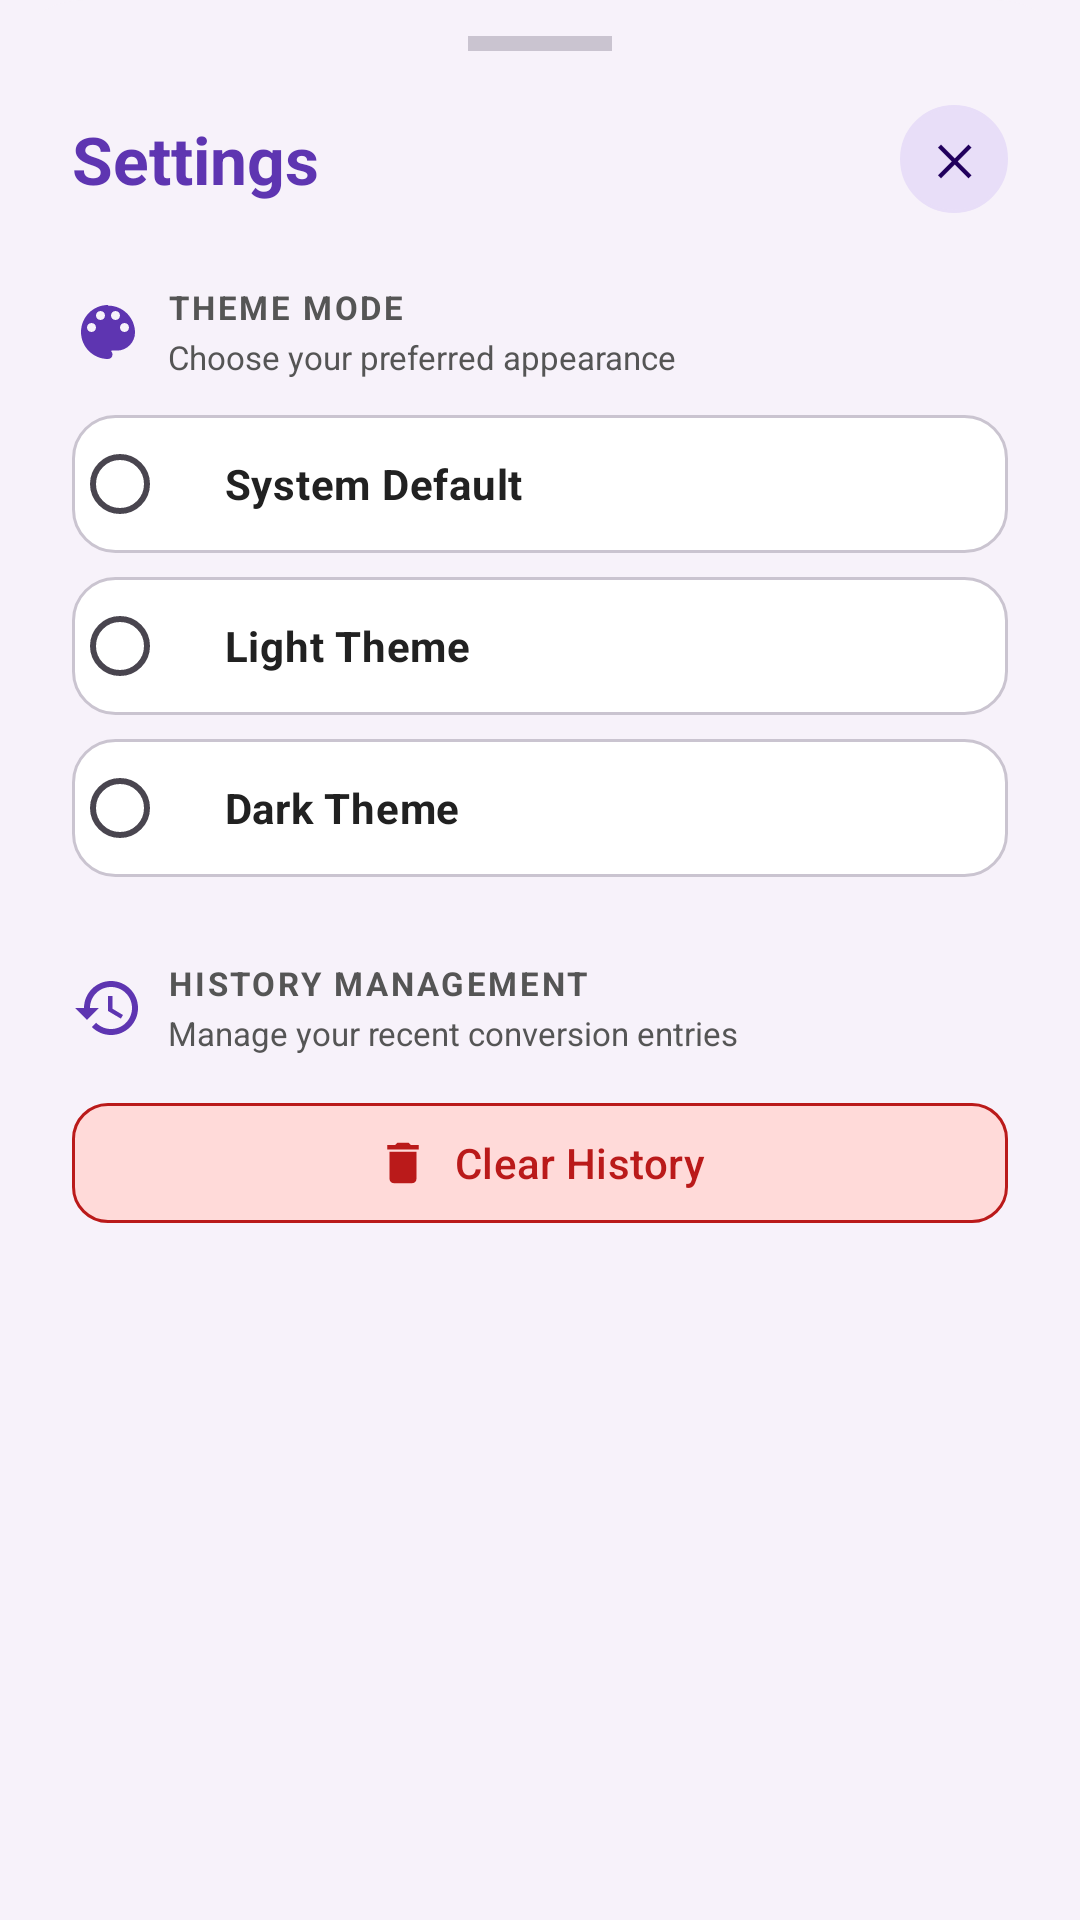

Layout XML and referenced resources for this Android screen:
<!-- AndroidManifest.xml: application theme Theme.MyApplication -->
<!-- res/layout/dialog_settings.xml -->
<?xml version="1.0" encoding="utf-8"?>
<LinearLayout xmlns:android="http://schemas.android.com/apk/res/android"
    xmlns:app="http://schemas.android.com/apk/res-auto"
    android:layout_width="match_parent"
    android:layout_height="wrap_content"
    android:background="@drawable/bg_bottom_sheet"
    android:orientation="vertical"
    android:paddingStart="24dp"
    android:paddingEnd="24dp"
    android:paddingTop="12dp"
    android:paddingBottom="24dp">

    
    <View
        android:layout_width="48dp"
        android:layout_height="5dp"
        android:layout_gravity="center_horizontal"
        android:layout_marginBottom="18dp"
        android:background="@color/bento_border"
        android:backgroundTint="@color/bento_border" />

    
    <RelativeLayout
        android:layout_width="match_parent"
        android:layout_height="wrap_content"
        android:layout_marginBottom="24dp">

        <TextView
            android:id="@+id/dialog_title"
            android:layout_width="wrap_content"
            android:layout_height="wrap_content"
            android:layout_alignParentStart="true"
            android:layout_centerVertical="true"
            android:text="Settings"
            android:textColor="@color/bento_primary"
            android:textSize="22sp"
            android:textStyle="bold" />

        
        <FrameLayout
            android:id="@+id/btn_close_settings_icon"
            android:layout_width="36dp"
            android:layout_height="36dp"
            android:layout_alignParentEnd="true"
            android:layout_centerVertical="true"
            android:background="@drawable/bg_button_swap"
            android:backgroundTint="@color/bento_secondary_container"
            android:clickable="true"
            android:focusable="true">

            <TextView
                android:layout_width="wrap_content"
                android:layout_height="wrap_content"
                android:layout_gravity="center"
                android:text="✕"
                android:textColor="@color/bento_on_primary_container"
                android:textSize="14sp"
                android:textStyle="bold" />
        </FrameLayout>
    </RelativeLayout>

    
    <LinearLayout
        android:layout_width="match_parent"
        android:layout_height="wrap_content"
        android:orientation="horizontal"
        android:gravity="center_vertical"
        android:layout_marginBottom="12dp">

        <ImageView
            android:layout_width="24dp"
            android:layout_height="24dp"
            android:src="@drawable/ic_palette"
            android:layout_marginEnd="8dp"
            android:contentDescription="Theme Mode Icon" />

        <LinearLayout
            android:layout_width="0dp"
            android:layout_height="wrap_content"
            android:layout_weight="1"
            android:orientation="vertical">

            <TextView
                android:layout_width="wrap_content"
                android:layout_height="wrap_content"
                android:text="THEME MODE"
                android:textColor="@color/bento_text_muted"
                android:textSize="11sp"
                android:textStyle="bold"
                android:letterSpacing="0.08" />

            <TextView
                android:layout_width="wrap_content"
                android:layout_height="wrap_content"
                android:text="Choose your preferred appearance"
                android:textColor="@color/bento_text_muted"
                android:textSize="11sp"
                android:layout_marginTop="2dp" />
        </LinearLayout>
    </LinearLayout>

    
    <RadioGroup
        android:id="@+id/theme_radio_group"
        android:layout_width="match_parent"
        android:layout_height="wrap_content">

        <RadioButton
            android:id="@+id/radio_system"
            android:layout_width="match_parent"
            android:layout_height="46dp"
            android:layout_marginBottom="8dp"
            android:text="   System Default"
            android:textColor="@color/theme_text_selector"
            android:textSize="14sp"
            android:textStyle="bold"
            android:paddingStart="8dp"
            android:paddingEnd="8dp"
            android:buttonTint="@color/bento_primary"
            android:background="@drawable/bg_settings_option" />

        <RadioButton
            android:id="@+id/radio_light"
            android:layout_width="match_parent"
            android:layout_height="46dp"
            android:layout_marginBottom="8dp"
            android:text="   Light Theme"
            android:textColor="@color/theme_text_selector"
            android:textSize="14sp"
            android:textStyle="bold"
            android:paddingStart="8dp"
            android:paddingEnd="8dp"
            android:buttonTint="@color/bento_primary"
            android:background="@drawable/bg_settings_option" />

        <RadioButton
            android:id="@+id/radio_dark"
            android:layout_width="match_parent"
            android:layout_height="46dp"
            android:text="   Dark Theme"
            android:textColor="@color/theme_text_selector"
            android:textSize="14sp"
            android:textStyle="bold"
            android:paddingStart="8dp"
            android:paddingEnd="8dp"
            android:buttonTint="@color/bento_primary"
            android:background="@drawable/bg_settings_option" />
    </RadioGroup>

    
    <Space
        android:layout_width="match_parent"
        android:layout_height="28dp" />

    
    <LinearLayout
        android:layout_width="match_parent"
        android:layout_height="wrap_content"
        android:orientation="horizontal"
        android:gravity="center_vertical"
        android:layout_marginBottom="12dp">

        <ImageView
            android:layout_width="24dp"
            android:layout_height="24dp"
            android:src="@drawable/ic_history"
            android:layout_marginEnd="8dp"
            android:contentDescription="History Management Icon" />

        <LinearLayout
            android:layout_width="0dp"
            android:layout_height="wrap_content"
            android:layout_weight="1"
            android:orientation="vertical">

            <TextView
                android:layout_width="wrap_content"
                android:layout_height="wrap_content"
                android:text="HISTORY MANAGEMENT"
                android:textColor="@color/bento_text_muted"
                android:textSize="11sp"
                android:textStyle="bold"
                android:letterSpacing="0.08" />

            <TextView
                android:layout_width="wrap_content"
                android:layout_height="wrap_content"
                android:text="Manage your recent conversion entries"
                android:textColor="@color/bento_text_muted"
                android:textSize="11sp"
                android:layout_marginTop="2dp" />
        </LinearLayout>
    </LinearLayout>

    
    <com.google.android.material.button.MaterialButton
        android:id="@+id/btn_clear_history"
        style="@style/Widget.Material3.Button.TonalButton"
        android:layout_width="match_parent"
        android:layout_height="48dp"
        android:text="Clear History"
        android:textColor="#BA1A1A"
        app:backgroundTint="#FFDAD9"
        app:strokeColor="#BA1A1A"
        app:strokeWidth="1dp"
        app:cornerRadius="12dp"
        app:icon="@drawable/ic_delete"
        app:iconTint="#BA1A1A"
        app:iconGravity="textStart"
        app:iconPadding="8dp" />

</LinearLayout>
<!-- resources referenced by this layout -->
<resources>
  <color name="bento_border">#CAC4D0</color>
  <color name="bento_on_primary_container">#21005D</color>
  <color name="bento_primary">#5E35B1</color>
  <color name="bento_secondary_container">#E8DEF8</color>
  <color name="bento_text_muted">#555555</color>
  <!-- drawable bg_bottom_sheet (drawable) -->
  <?xml version="1.0" encoding="utf-8"?>
  <shape xmlns:android="http://schemas.android.com/apk/res/android"
      android:shape="rectangle">
      <solid android:color="@color/bento_bg" />
      <corners
          android:topLeftRadius="28dp"
          android:topRightRadius="28dp" />
  </shape>
  <!-- drawable bg_button_swap (drawable) -->
  <?xml version="1.0" encoding="utf-8"?>
  <ripple xmlns:android="http://schemas.android.com/apk/res/android"
      android:color="#40FFFFFF">
      <item>
          <shape android:shape="oval">
              <solid android:color="@color/bento_primary" />
              <stroke
                  android:width="1dp"
                  android:color="@color/bento_border" />
          </shape>
      </item>
  </ripple>
  <!-- drawable ic_delete (drawable) -->
  <vector xmlns:android="http://schemas.android.com/apk/res/android"
      android:width="24dp"
      android:height="24dp"
      android:viewportWidth="24.0"
      android:viewportHeight="24.0">
      <path
          android:fillColor="#BA1A1A"
          android:pathData="M6,19c0,1.1 0.9,2 2,2h8c1.1,0 2,-0.9 2,-2V7H6v12zM19,4h-3.5l-1,-1h-5l-1,1H5v2h14V4z"/>
  </vector>
  <!-- drawable ic_history (drawable) -->
  <vector xmlns:android="http://schemas.android.com/apk/res/android"
      android:width="24dp"
      android:height="24dp"
      android:viewportWidth="24.0"
      android:viewportHeight="24.0">
      <path
          android:fillColor="@color/bento_primary"
          android:pathData="M13,3c-4.97,0 -9,4.03 -9,9H1l3.89,3.89 0.07,0.14L9,12H6c0,-3.87 3.13,-7 7,-7s7,3.13 7,7 -3.13,7 -7,7c-1.93,0 -3.68,-0.79 -4.94,-2.06l-1.42,1.42C8.27,19.99 10.51,21 13,21c4.97,0 9,-4.03 9,-9s-4.03,-9 -9,-9zm-1,5v5l4.28,2.54 0.72,-1.21 -3.5,-2.08V8H12z"/>
  </vector>
  <!-- drawable ic_palette (drawable) -->
  <vector xmlns:android="http://schemas.android.com/apk/res/android"
      android:width="24dp"
      android:height="24dp"
      android:viewportWidth="24.0"
      android:viewportHeight="24.0">
      <path
          android:fillColor="@color/bento_primary"
          android:pathData="M12,3c-4.97,0 -9,4.03 -9,9s4.03,9 9,9c0.83,0 1.5,-0.67 1.5,-1.5c0,-0.39 -0.15,-0.75 -0.39,-1.04a0.12,0.12 0,0 1,-0.03,-0.08c0,-0.12 0.08,-0.18 0.17,-0.18h1.75c3.27,0 6,-2.73 6,-6c0,-4.97 -4.03,-9 -9,-9zM6.5,12c-0.83,0 -1.5,-0.67 -1.5,-1.5S5.67,9 6.5,9s1.5,0.67 1.5,1.5S7.33,12 6.5,12zM9.5,8C8.67,8 8,7.33 8,6.5S8.67,5 9.5,5s1.5,0.67 1.5,1.5S10.33,8 9.5,8zM14.5,8c-0.83,0 -1.5,-0.67 -1.5,-1.5S13.67,5 14.5,5s1.5,0.67 1.5,1.5S15.33,8 14.5,8zM17.5,12c-0.83,0 -1.5,-0.67 -1.5,-1.5s0.67,-1.5 1.5,-1.5s1.5,0.67 1.5,1.5S18.33,12 17.5,12z"/>
  </vector>
  <style name="Theme.MyApplication" parent="Theme.Material3.DayNight.NoActionBar">
          
          <item name="colorPrimary">@color/bento_primary</item>
          <item name="colorOnPrimary">@color/white</item>
          <item name="colorPrimaryContainer">@color/bento_primary_container</item>
          <item name="colorOnPrimaryContainer">@color/bento_on_primary_container</item>
          <item name="colorSecondaryContainer">@color/bento_secondary_container</item>
  
          
          <item name="android:windowBackground">@color/bento_bg</item>
      </style>
  <color name="bento_bg">#F7F2FA</color>
  <color name="bento_primary_container">#EADDFF</color>
  <color name="bento_white">#FFFFFF</color>
  <color name="white">#FFFFFFFF</color>
</resources>
